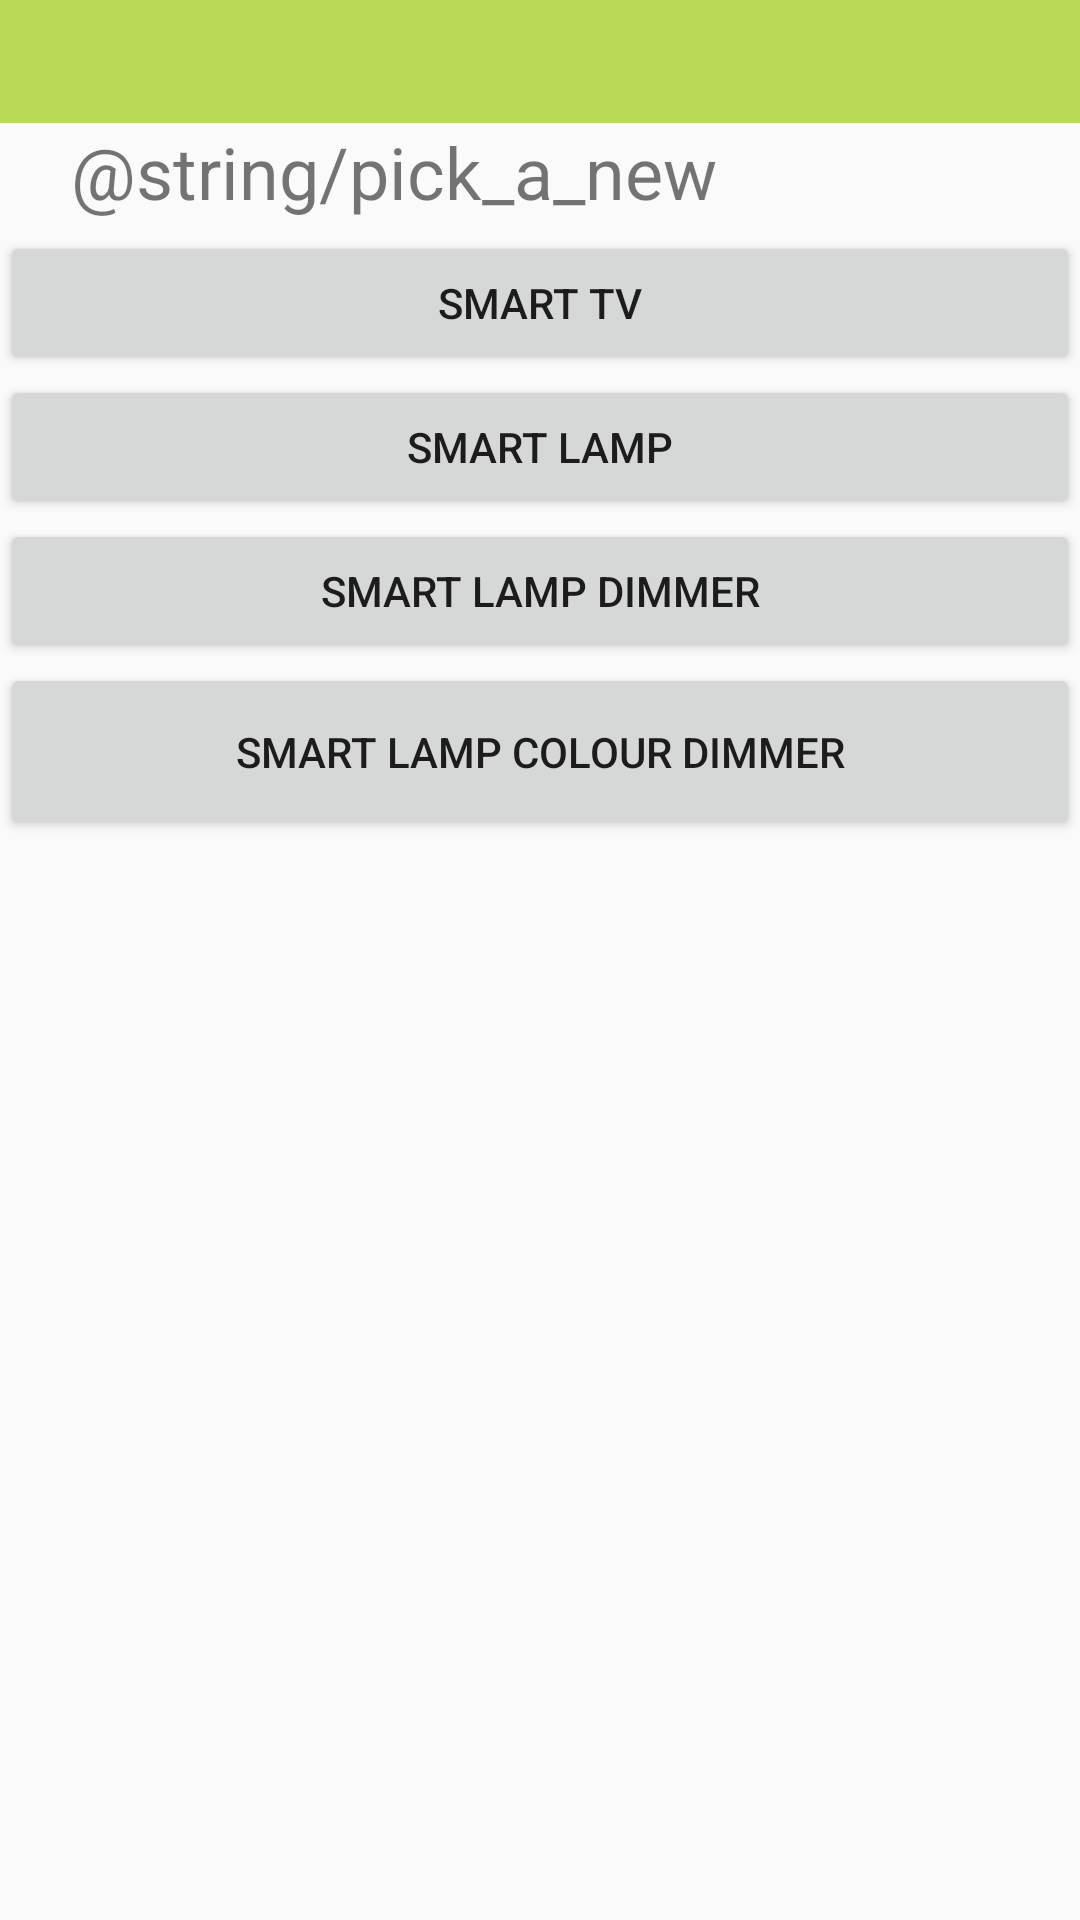

Android layout source for this screen:
<!-- AndroidManifest.xml: application theme AppTheme -->
<!-- res/layout/tv_customdialog.xml -->
<?xml version="1.0" encoding="utf-8"?>
<LinearLayout xmlns:android="http://schemas.android.com/apk/res/android"
    android:orientation="vertical"
    android:layout_width="wrap_content"
    android:layout_height="wrap_content">
    <ImageView

        android:layout_width="match_parent"
        android:layout_height="41dp"
        android:scaleType="center"
        android:background="#BADA55"
        android:contentDescription="@string/app_name" />

    <TextView
        android:text="@string/pick_a_new_item_to_add"
        android:layout_width="263dp"
        android:layout_height="36dp"
        android:id="@+id/textView2"
        android:gravity="center"
        android:textSize="24sp" />

    <Button
        android:text="Smart TV"
        android:layout_width="match_parent"
        android:layout_height="wrap_content"
        android:id="@+id/button1" />

    <Button
        android:text="Smart Lamp"
        android:layout_width="match_parent"
        android:layout_height="wrap_content"
        android:id="@+id/button2" />

    <Button
        android:text="Smart Lamp Dimmer"
        android:layout_width="match_parent"
        android:layout_height="wrap_content"
        android:id="@+id/button3" />

    <Button
        android:text="Smart Lamp Colour Dimmer"
        android:layout_width="match_parent"
        android:layout_height="59dp"
        android:id="@+id/button4" />




</LinearLayout>
<!-- resources referenced by this layout -->
<resources>
  <string name="app_name">Group Project App</string>
  <string name="pick_a_new_item_to_add">Choisissez un nouvel objet à ajouter.</string>
  <style name="AppTheme" parent="Theme.AppCompat.Light.NoActionBar">
          
          <item name="colorPrimary">@color/colorPrimary</item>
          <item name="colorPrimaryDark">@color/colorPrimaryDark</item>
          <item name="colorAccent">@color/colorAccent</item>
      </style>
  <color name="colorPrimary">#3F51B5</color>
  <color name="colorPrimaryDark">#303F9F</color>
  <color name="colorAccent">#FF4081</color>
</resources>
